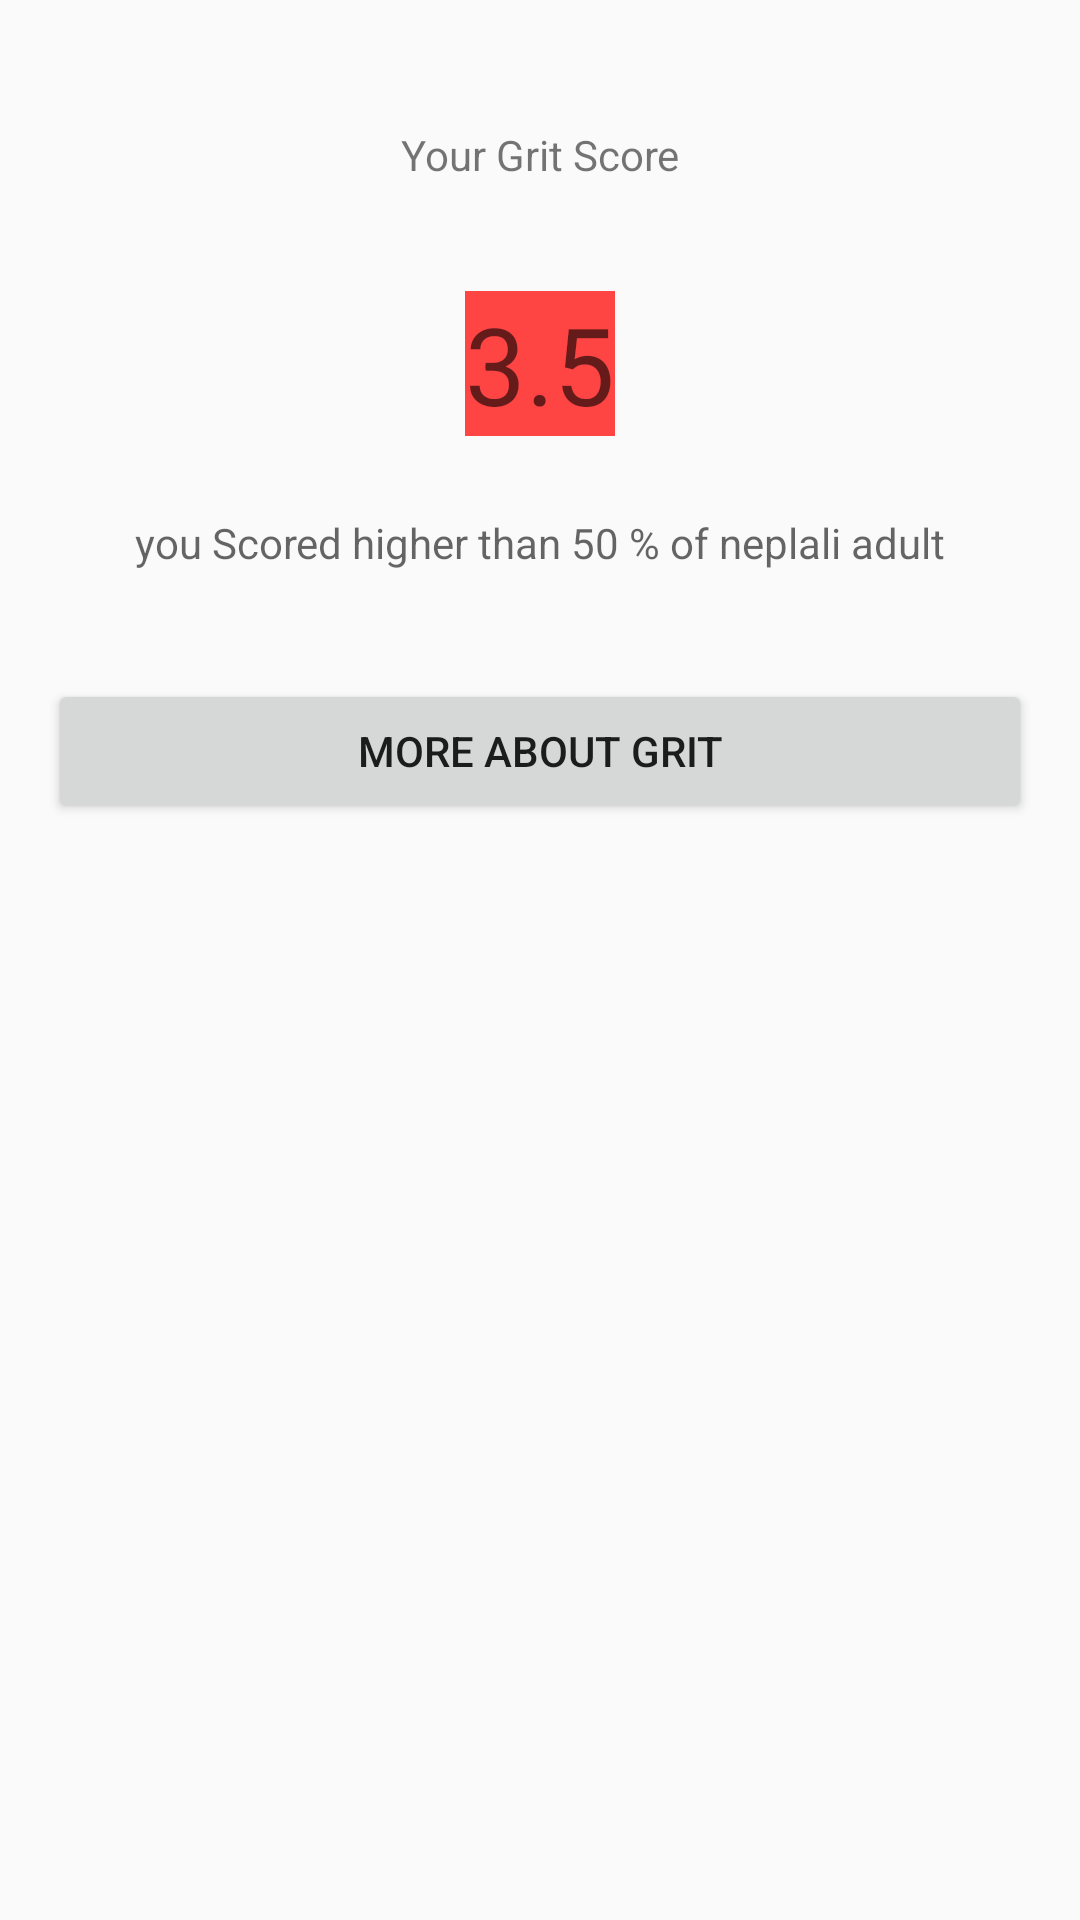

Here is an Android app screen rendered from its layout file. Give the layout XML and the strings, colors and styles it references.
<!-- AndroidManifest.xml: application theme AppTheme -->
<!-- res/layout/activity_result.xml -->
<?xml version="1.0" encoding="utf-8"?>
<LinearLayout xmlns:android="http://schemas.android.com/apk/res/android"
    xmlns:tools="http://schemas.android.com/tools"
    android:id="@+id/activity_result"
    android:layout_width="match_parent"
    android:layout_height="match_parent"
    android:orientation="vertical"
    android:paddingBottom="@dimen/activity_vertical_margin"
    android:paddingLeft="@dimen/activity_horizontal_margin"
    android:paddingRight="@dimen/activity_horizontal_margin"
    android:paddingTop="@dimen/activity_vertical_margin"
    tools:context="com.example.simon.glirtproject.REsult">

    <TextView
        android:layout_width="match_parent"
        android:layout_height="wrap_content"
        android:layout_alignParentTop="true"
        android:layout_marginBottom="36dp"
        android:layout_marginTop="26dp"
        android:gravity="center"
        android:text="Your Grit Score" />

    <TextView
        android:id="@+id/result"
        android:layout_width="wrap_content"
        android:layout_height="wrap_content"
        android:layout_alignStart="@+id/textView"
        android:layout_below="@+id/textView"
        android:layout_gravity="center"
        android:background="@android:color/holo_red_light"
        android:hint="3.5"
        android:textSize="36sp" />
    <TextView
        android:id="@+id/textView"
        android:layout_width="match_parent"
        android:layout_height="wrap_content"
        android:layout_alignParentTop="true"
        android:layout_marginBottom="36dp"
        android:layout_marginTop="26dp"
        android:gravity="center"
        android:hint="you Scored higher than 50 % of neplali adult" />

    <Button
        android:id="@+id/button"
        android:layout_width="match_parent"
        android:layout_height="wrap_content"
        android:text="More About Grit" />
</LinearLayout>
<!-- resources referenced by this layout -->
<resources>
  <dimen name="activity_horizontal_margin">16dp</dimen>
  <dimen name="activity_vertical_margin">16dp</dimen>
  <style name="AppTheme" parent="Base.Theme.AppCompat.Light.DarkActionBar">
          
          <item name="colorPrimary">@color/colorPrimary</item>
          <item name="colorPrimaryDark">@color/colorPrimaryDark</item>
          <item name="colorAccent">@color/colorAccent</item>
          <item name="windowActionBar">false</item>
          <item name="windowNoTitle">true</item>
  
      </style>
  <color name="colorPrimary">#18B6D9</color>
  <color name="colorPrimaryDark">#108CA6</color>
  <color name="colorAccent">#03A9F4</color>
</resources>
